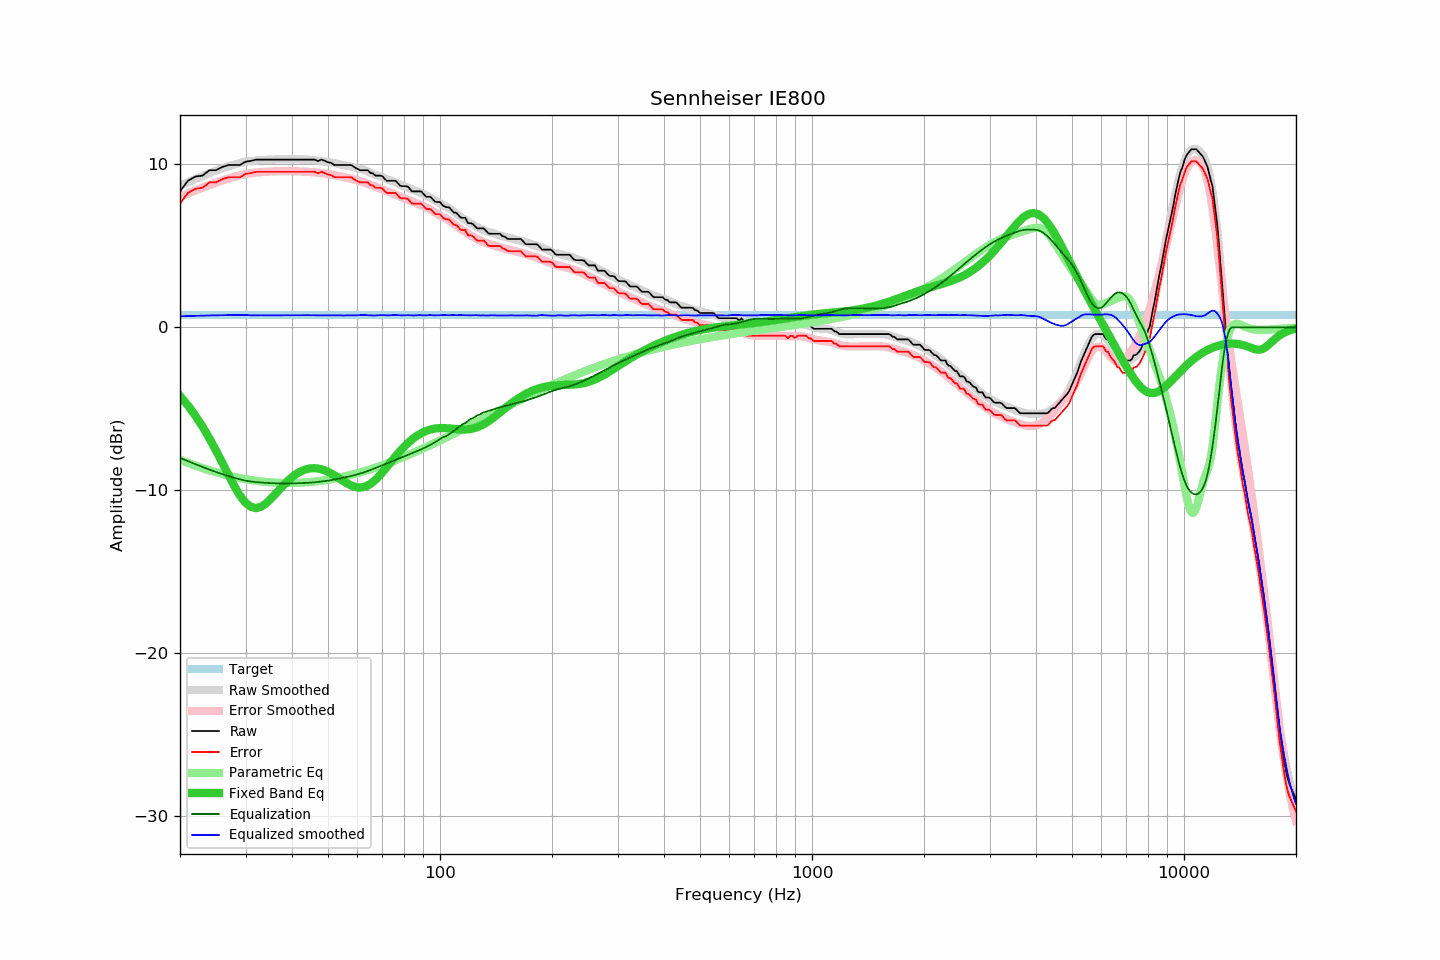

The table this chart was drawn from, first rows:
frequency, raw, error, smoothed, error_smoothed, equalization, parametric_eq, equalized_raw, equalized_smoothed, target
20, 8.34, 7.59, 8.69, 8.01, -8.01, -4.21, 0.33, 0.68, 0.75
21, 8.99, 8.24, 8.91, 8.21, -8.21, -4.79, 0.78, 0.69, 0.75
22, 9.25, 8.50, 9.10, 8.40, -8.40, -5.42, 0.85, 0.71, 0.75
23, 9.31, 8.56, 9.29, 8.57, -8.57, -6.10, 0.74, 0.72, 0.75
24, 9.64, 8.89, 9.46, 8.73, -8.73, -6.82, 0.91, 0.73, 0.75
25, 9.64, 8.89, 9.61, 8.88, -8.88, -7.57, 0.76, 0.74, 0.75
26, 9.84, 9.09, 9.76, 9.01, -9.01, -8.33, 0.83, 0.74, 0.75
27, 9.96, 9.21, 9.88, 9.13, -9.13, -9.07, 0.83, 0.75, 0.75
28, 9.96, 9.21, 9.99, 9.24, -9.24, -9.75, 0.73, 0.76, 0.75
29, 9.96, 9.21, 10.09, 9.33, -9.33, -10.33, 0.63, 0.76, 0.75
30, 10.16, 9.41, 10.17, 9.41, -9.41, -10.76, 0.75, 0.76, 0.75
31, 10.21, 9.46, 10.19, 9.46, -9.46, -11.02, 0.75, 0.73, 0.75
32, 10.29, 9.54, 10.23, 9.50, -9.50, -11.09, 0.79, 0.73, 0.75
33, 10.29, 9.54, 10.26, 9.52, -9.52, -11.01, 0.77, 0.74, 0.75
34, 10.29, 9.54, 10.28, 9.54, -9.54, -10.82, 0.75, 0.73, 0.75
35, 10.29, 9.54, 10.30, 9.56, -9.56, -10.56, 0.73, 0.74, 0.75
36, 10.29, 9.54, 10.30, 9.57, -9.57, -10.26, 0.72, 0.73, 0.75
37, 10.29, 9.54, 10.32, 9.58, -9.58, -9.96, 0.72, 0.74, 0.75
38, 10.29, 9.54, 10.32, 9.58, -9.58, -9.68, 0.71, 0.74, 0.75
39, 10.29, 9.54, 10.32, 9.58, -9.58, -9.42, 0.71, 0.74, 0.75
40, 10.29, 9.54, 10.31, 9.58, -9.58, -9.20, 0.72, 0.73, 0.75
41, 10.29, 9.54, 10.31, 9.57, -9.57, -9.02, 0.72, 0.73, 0.75
42, 10.29, 9.54, 10.31, 9.57, -9.57, -8.87, 0.73, 0.74, 0.75
43, 10.29, 9.54, 10.30, 9.56, -9.56, -8.76, 0.74, 0.75, 0.75
44, 10.29, 9.54, 10.29, 9.54, -9.54, -8.69, 0.75, 0.75, 0.75
45, 10.29, 9.54, 10.27, 9.53, -9.53, -8.65, 0.76, 0.74, 0.75
46, 10.29, 9.54, 10.25, 9.51, -9.51, -8.64, 0.78, 0.74, 0.75
47, 10.20, 9.45, 10.22, 9.49, -9.49, -8.67, 0.72, 0.73, 0.75
48, 10.29, 9.54, 10.19, 9.46, -9.46, -8.71, 0.83, 0.73, 0.75
49, 10.22, 9.47, 10.17, 9.44, -9.44, -8.78, 0.79, 0.73, 0.75
50, 10.12, 9.37, 10.14, 9.41, -9.41, -8.87, 0.71, 0.73, 0.75
51, 10.09, 9.34, 10.11, 9.38, -9.38, -8.97, 0.72, 0.74, 0.75
52, 9.96, 9.21, 10.08, 9.34, -9.34, -9.08, 0.62, 0.74, 0.75
53, 9.96, 9.21, 10.04, 9.31, -9.31, -9.20, 0.66, 0.73, 0.75
54, 9.96, 9.21, 9.99, 9.27, -9.27, -9.32, 0.69, 0.73, 0.75
55, 9.96, 9.21, 9.96, 9.23, -9.23, -9.44, 0.73, 0.73, 0.75
56, 9.96, 9.21, 9.92, 9.19, -9.19, -9.55, 0.77, 0.73, 0.75
57, 9.96, 9.21, 9.89, 9.15, -9.15, -9.65, 0.81, 0.74, 0.75
58, 9.94, 9.19, 9.84, 9.11, -9.11, -9.73, 0.83, 0.73, 0.75
59, 9.80, 9.05, 9.80, 9.07, -9.07, -9.78, 0.74, 0.74, 0.75
60, 9.72, 8.97, 9.76, 9.02, -9.02, -9.82, 0.70, 0.74, 0.75
61, 9.64, 8.89, 9.72, 8.97, -8.97, -9.83, 0.67, 0.75, 0.75
62, 9.64, 8.89, 9.68, 8.92, -8.92, -9.81, 0.72, 0.76, 0.75
63, 9.64, 8.89, 9.62, 8.87, -8.87, -9.77, 0.77, 0.75, 0.75
64, 9.64, 8.89, 9.56, 8.81, -8.81, -9.70, 0.83, 0.74, 0.75
65, 9.47, 8.72, 9.49, 8.76, -8.76, -9.61, 0.72, 0.74, 0.75
66, 9.45, 8.70, 9.42, 8.70, -8.70, -9.50, 0.76, 0.73, 0.75
67, 9.31, 8.56, 9.37, 8.64, -8.64, -9.37, 0.67, 0.73, 0.75
68, 9.31, 8.56, 9.32, 8.58, -8.58, -9.22, 0.73, 0.74, 0.75
69, 9.31, 8.56, 9.27, 8.52, -8.52, -9.07, 0.79, 0.75, 0.75
70, 9.27, 8.52, 9.22, 8.47, -8.47, -8.90, 0.80, 0.75, 0.75
71, 9.11, 8.36, 9.15, 8.41, -8.41, -8.74, 0.70, 0.74, 0.75
72, 8.99, 8.24, 9.09, 8.35, -8.35, -8.57, 0.64, 0.74, 0.75
73, 8.99, 8.24, 9.03, 8.30, -8.30, -8.40, 0.69, 0.74, 0.75
74, 8.99, 8.24, 8.99, 8.24, -8.24, -8.23, 0.75, 0.74, 0.75
75, 8.99, 8.24, 8.94, 8.19, -8.19, -8.07, 0.80, 0.75, 0.75
76, 8.99, 8.24, 8.88, 8.14, -8.14, -7.91, 0.86, 0.75, 0.75
77, 8.85, 8.10, 8.83, 8.08, -8.08, -7.75, 0.77, 0.75, 0.75
78, 8.70, 7.95, 8.76, 8.03, -8.03, -7.61, 0.68, 0.74, 0.75
79, 8.66, 7.91, 8.70, 7.97, -7.97, -7.47, 0.69, 0.73, 0.75
... 553 more rows
